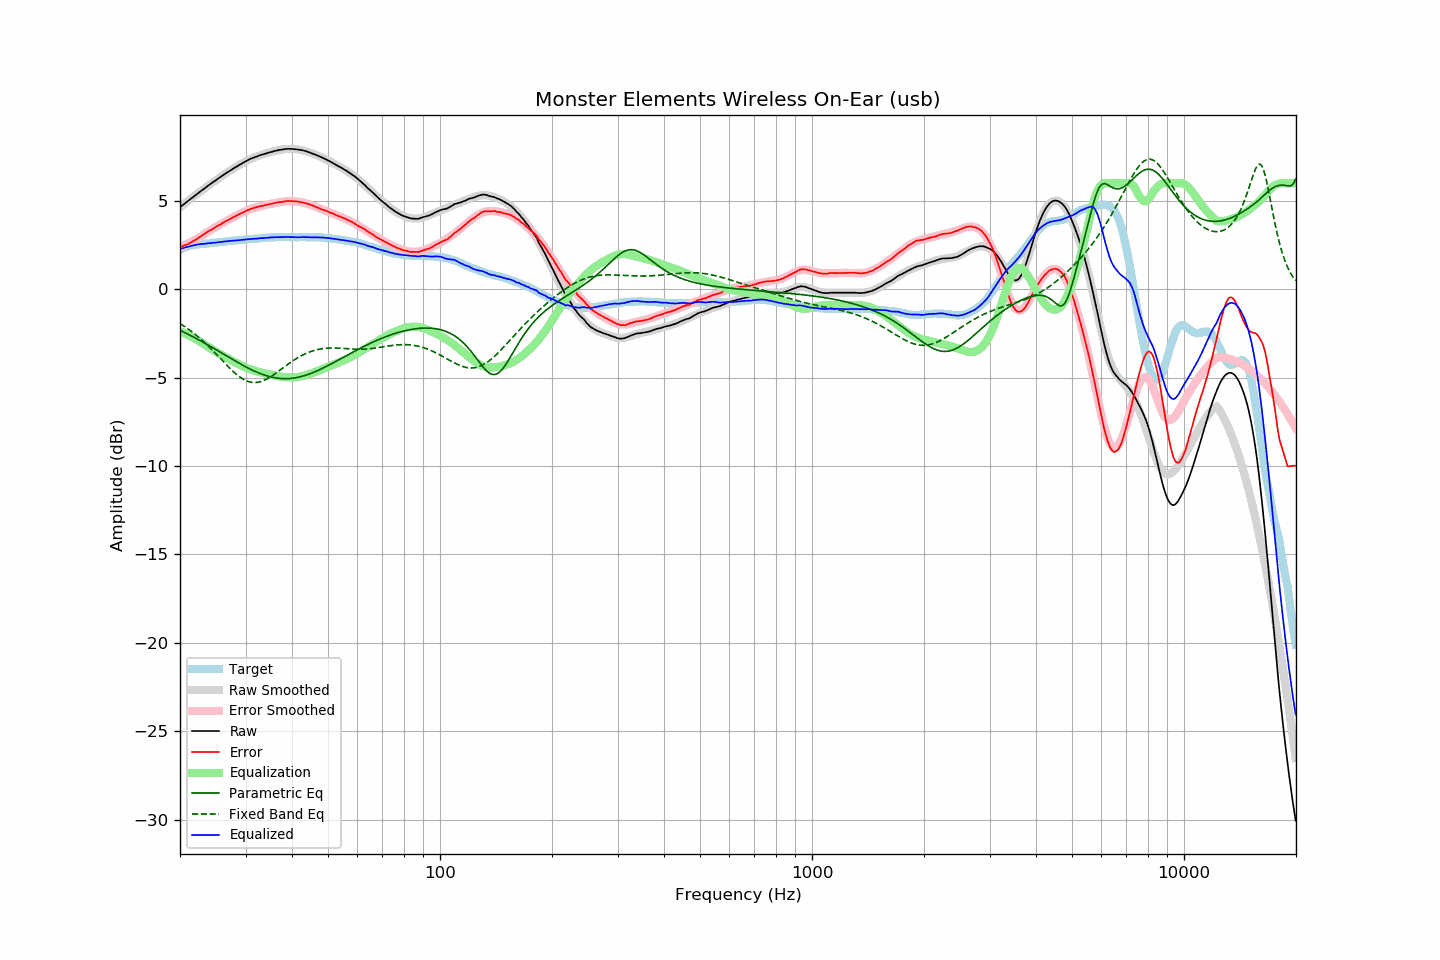

Values plotted in this chart, from the file beside it:
frequency, raw, error, smoothed, error_smoothed, equalization, parametric_eq, fixed_band_eq, equalized_raw, equalized_smoothed, target
20.00, 4.65, 2.40, 4.64, 2.37, -2.37, -2.32, -1.94, 2.28, 2.27, 2.25
20.20, 4.72, 2.43, 4.71, 2.41, -2.41, -2.36, -2.00, 2.31, 2.30, 2.29
20.40, 4.79, 2.46, 4.79, 2.45, -2.45, -2.41, -2.06, 2.33, 2.33, 2.33
20.61, 4.85, 2.50, 4.86, 2.50, -2.50, -2.45, -2.12, 2.36, 2.36, 2.36
20.81, 4.93, 2.53, 4.93, 2.54, -2.54, -2.50, -2.18, 2.39, 2.39, 2.40
21.02, 5.00, 2.56, 5.00, 2.58, -2.58, -2.54, -2.24, 2.41, 2.41, 2.44
21.23, 5.07, 2.61, 5.07, 2.63, -2.63, -2.59, -2.31, 2.43, 2.44, 2.46
21.44, 5.14, 2.66, 5.14, 2.68, -2.68, -2.63, -2.38, 2.46, 2.46, 2.48
21.66, 5.21, 2.71, 5.21, 2.73, -2.73, -2.68, -2.44, 2.48, 2.48, 2.50
21.87, 5.28, 2.77, 5.28, 2.78, -2.78, -2.73, -2.52, 2.50, 2.50, 2.51
22.09, 5.35, 2.82, 5.35, 2.83, -2.83, -2.78, -2.59, 2.52, 2.52, 2.53
22.31, 5.42, 2.88, 5.42, 2.88, -2.88, -2.83, -2.67, 2.54, 2.53, 2.54
22.54, 5.49, 2.94, 5.49, 2.94, -2.94, -2.88, -2.74, 2.55, 2.55, 2.55
22.76, 5.56, 3.00, 5.55, 3.00, -3.00, -2.93, -2.82, 2.56, 2.56, 2.56
22.99, 5.63, 3.07, 5.62, 3.06, -3.06, -2.98, -2.90, 2.57, 2.57, 2.56
23.22, 5.69, 3.12, 5.69, 3.12, -3.12, -3.03, -2.99, 2.57, 2.57, 2.57
23.45, 5.76, 3.18, 5.76, 3.17, -3.17, -3.08, -3.07, 2.58, 2.58, 2.57
23.69, 5.83, 3.24, 5.83, 3.23, -3.23, -3.13, -3.16, 2.59, 2.59, 2.58
23.92, 5.90, 3.30, 5.89, 3.29, -3.29, -3.18, -3.25, 2.61, 2.60, 2.59
24.16, 5.96, 3.34, 5.96, 3.35, -3.35, -3.23, -3.34, 2.61, 2.61, 2.61
24.40, 6.03, 3.39, 6.02, 3.40, -3.40, -3.29, -3.43, 2.63, 2.62, 2.63
24.65, 6.09, 3.45, 6.09, 3.46, -3.46, -3.34, -3.52, 2.63, 2.63, 2.63
24.89, 6.15, 3.50, 6.15, 3.51, -3.51, -3.39, -3.62, 2.64, 2.64, 2.64
25.14, 6.22, 3.57, 6.22, 3.56, -3.56, -3.45, -3.71, 2.65, 2.65, 2.65
25.39, 6.28, 3.62, 6.28, 3.62, -3.62, -3.50, -3.81, 2.66, 2.66, 2.66
25.65, 6.34, 3.66, 6.34, 3.67, -3.67, -3.55, -3.90, 2.67, 2.67, 2.68
25.91, 6.40, 3.72, 6.40, 3.72, -3.72, -3.61, -4.00, 2.69, 2.68, 2.68
26.16, 6.47, 3.78, 6.47, 3.77, -3.77, -3.66, -4.09, 2.70, 2.69, 2.69
26.43, 6.53, 3.83, 6.53, 3.82, -3.82, -3.72, -4.19, 2.70, 2.70, 2.70
26.69, 6.59, 3.88, 6.59, 3.87, -3.87, -3.77, -4.28, 2.71, 2.71, 2.71
26.96, 6.65, 3.92, 6.64, 3.92, -3.92, -3.82, -4.38, 2.72, 2.72, 2.73
27.23, 6.71, 3.97, 6.70, 3.97, -3.97, -3.88, -4.47, 2.73, 2.73, 2.74
27.50, 6.77, 4.02, 6.76, 4.02, -4.02, -3.93, -4.56, 2.74, 2.74, 2.75
27.77, 6.82, 4.07, 6.82, 4.07, -4.07, -3.99, -4.64, 2.75, 2.75, 2.75
28.05, 6.88, 4.11, 6.88, 4.12, -4.12, -4.04, -4.73, 2.76, 2.76, 2.76
28.33, 6.93, 4.16, 6.93, 4.16, -4.16, -4.09, -4.80, 2.76, 2.77, 2.76
28.62, 6.99, 4.21, 6.99, 4.21, -4.21, -4.14, -4.88, 2.77, 2.78, 2.77
28.90, 7.04, 4.25, 7.04, 4.26, -4.26, -4.19, -4.95, 2.78, 2.78, 2.78
29.19, 7.09, 4.30, 7.09, 4.30, -4.30, -4.24, -5.01, 2.78, 2.79, 2.78
29.48, 7.15, 4.34, 7.14, 4.34, -4.34, -4.29, -5.07, 2.80, 2.80, 2.81
29.78, 7.20, 4.39, 7.19, 4.39, -4.39, -4.34, -5.12, 2.81, 2.81, 2.81
30.08, 7.25, 4.43, 7.24, 4.43, -4.43, -4.39, -5.16, 2.82, 2.81, 2.82
30.38, 7.30, 4.48, 7.29, 4.47, -4.47, -4.44, -5.20, 2.83, 2.82, 2.82
30.68, 7.34, 4.50, 7.33, 4.50, -4.50, -4.48, -5.23, 2.83, 2.83, 2.84
30.99, 7.39, 4.55, 7.37, 4.54, -4.54, -4.53, -5.25, 2.85, 2.84, 2.84
31.30, 7.42, 4.57, 7.41, 4.57, -4.57, -4.57, -5.27, 2.85, 2.85, 2.84
31.61, 7.46, 4.60, 7.45, 4.60, -4.60, -4.62, -5.27, 2.86, 2.85, 2.85
31.93, 7.49, 4.62, 7.49, 4.63, -4.63, -4.66, -5.27, 2.86, 2.86, 2.86
32.24, 7.52, 4.66, 7.52, 4.65, -4.65, -4.70, -5.26, 2.87, 2.87, 2.86
32.57, 7.56, 4.68, 7.55, 4.68, -4.68, -4.73, -5.25, 2.88, 2.88, 2.88
32.89, 7.59, 4.70, 7.59, 4.70, -4.70, -4.77, -5.23, 2.89, 2.89, 2.89
33.22, 7.62, 4.72, 7.61, 4.72, -4.72, -4.80, -5.20, 2.90, 2.89, 2.90
33.55, 7.64, 4.73, 7.64, 4.74, -4.74, -4.84, -5.16, 2.89, 2.90, 2.90
33.89, 7.67, 4.75, 7.67, 4.76, -4.76, -4.87, -5.12, 2.90, 2.91, 2.91
34.23, 7.70, 4.78, 7.70, 4.78, -4.78, -4.89, -5.07, 2.91, 2.92, 2.92
34.57, 7.73, 4.80, 7.73, 4.80, -4.80, -4.92, -5.02, 2.92, 2.92, 2.93
34.92, 7.75, 4.82, 7.75, 4.82, -4.82, -4.95, -4.97, 2.93, 2.93, 2.93
35.27, 7.78, 4.84, 7.78, 4.84, -4.84, -4.97, -4.91, 2.94, 2.94, 2.93
35.62, 7.80, 4.85, 7.80, 4.86, -4.86, -4.99, -4.85, 2.94, 2.94, 2.94
35.97, 7.83, 4.89, 7.82, 4.88, -4.88, -5.00, -4.79, 2.95, 2.95, 2.94
... 635 more rows
